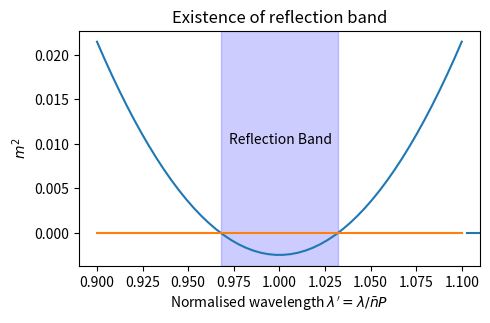

The matplotlib source for this figure: (Note: this script raises an exception after producing the figure.)
# -*- coding: utf-8 -*-
"""
Created on Sun May  1 17:28:37 2016
Figure for the plot of the reflection band
[redacted]
"""
import numpy as np
import matplotlib.pyplot as pl
#%% Define the polynomial
ne = 1.6
no = 1.5
nBar = np.average([ne, no])
epsilonBar = (ne**2 + no**2) / 2
delta = (ne**2 - no**2) /2
def expr(beta):
    alpha = beta * nBar
    return alpha**2 + epsilonBar - (4 * alpha**2*epsilonBar + delta**2)**0.5
beta = np.linspace(0.9,1.1)
pl.figure(figsize = (5,5*2/3))
pl.plot(beta, expr(beta))
pl.plot(beta, np.zeros(50))
pl.title('Existence of reflection band')
pl.xlabel(r'Normalised wavelength $\lambda^\prime = \lambda / \bar{n}P$')
pl.ylabel(r'$m^2$',fontsize = 'medium')
pl.axvspan(0.968, 1.032, alpha = 0.2, ls='solid', lw = 1,color = 'b' )
pl.axhline(0,0.968, 1.032,)
pl.annotate('Reflection Band', (0.9725,0.01))
pl.tight_layout()
pl.savefig('../PartIIIReport/fig/reflectionBand.pdf')